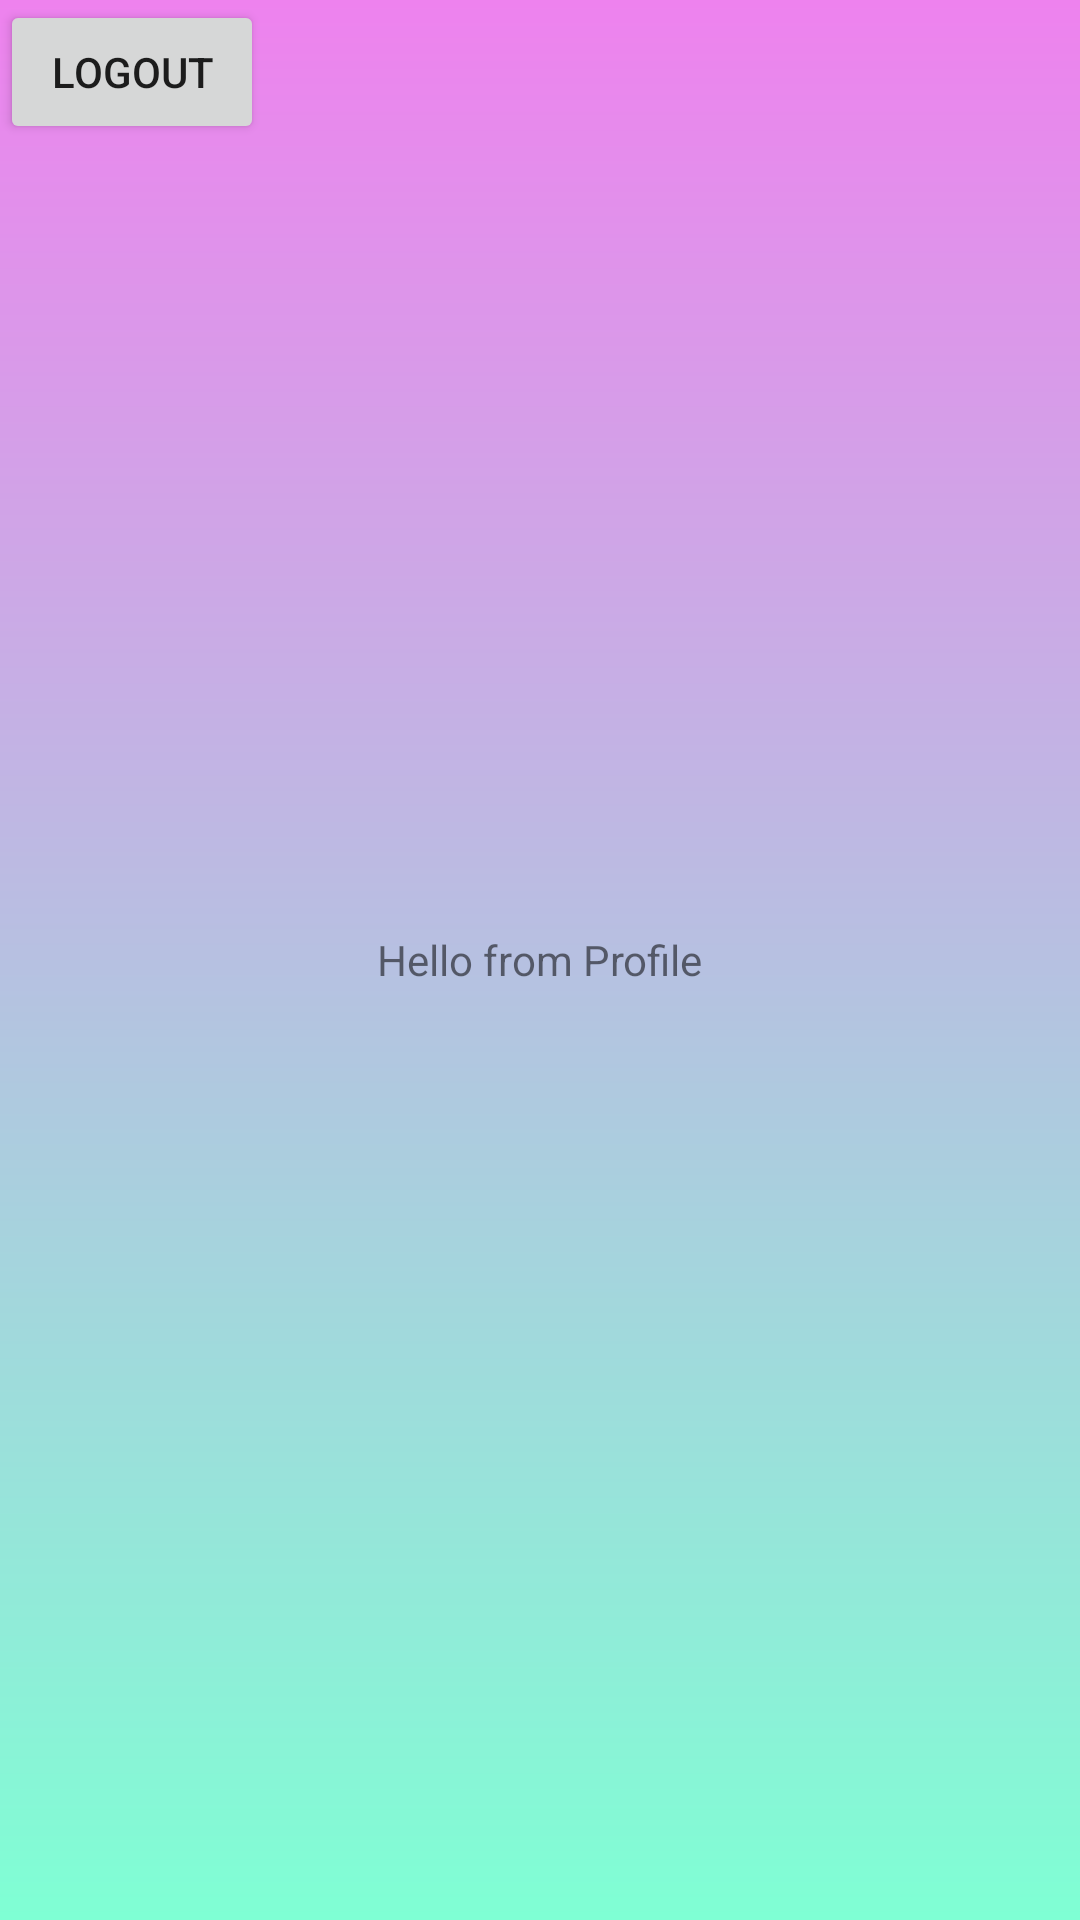

Here is an Android app screen rendered from its layout file. Give the layout XML and the strings, colors and styles it references.
<!-- AndroidManifest.xml: application theme Theme.MobileDev2022 -->
<!-- res/layout/fragment_profile.xml -->
<?xml version="1.0" encoding="utf-8"?>
<FrameLayout xmlns:android="http://schemas.android.com/apk/res/android"
    xmlns:tools="http://schemas.android.com/tools"
    android:layout_width="match_parent"
    android:layout_height="match_parent"
    tools:context=".ProfileFragment"
    android:background="@drawable/background"
    >

    
    <TextView
        android:layout_width="wrap_content"
        android:layout_height="wrap_content"
        android:text="Hello from Profile"
        android:layout_gravity="center"
        />
    <Button
        android:id="@+id/button_logout"
        android:layout_width="wrap_content"
        android:layout_height="wrap_content"
        android:text="Logout"
        />


</FrameLayout>
<!-- resources referenced by this layout -->
<resources>
  <!-- drawable background (drawable) -->
  <?xml version="1.0" encoding="utf-8"?>
  <shape xmlns:android="http://schemas.android.com/apk/res/android">
     <gradient
         android:startColor="@color/backgroundStartColor"
         android:endColor="@color/backgroundEndColor"
         android:angle="270"
         />
  </shape>
  <style name="Theme.MobileDev2022" parent="Theme.MaterialComponents.DayNight.DarkActionBar">
          
          <item name="colorPrimary">@color/purple_500</item>
          <item name="colorPrimaryVariant">@color/purple_700</item>
          <item name="colorOnPrimary">@color/white</item>
          
          <item name="colorSecondary">@color/teal_200</item>
          <item name="colorSecondaryVariant">@color/teal_700</item>
          <item name="colorOnSecondary">@color/black</item>
          
          <item name="android:statusBarColor" tools:targetApi="l">?attr/colorPrimaryVariant</item>
          
      </style>
  <color name="backgroundStartColor">#EE82EE</color>
  <color name="backgroundEndColor">#7FFFD4</color>
  <color name="purple_500">#FF6200EE</color>
  <color name="purple_700">@color/buttonlogin</color>
  <color name="white">#FFFFFFFF</color>
  <color name="teal_200">#FF03DAC5</color>
  <color name="teal_700">#FF018786</color>
  <color name="black">#FF000000</color>
  <color name="buttonlogin">#40E0D0</color>
</resources>
